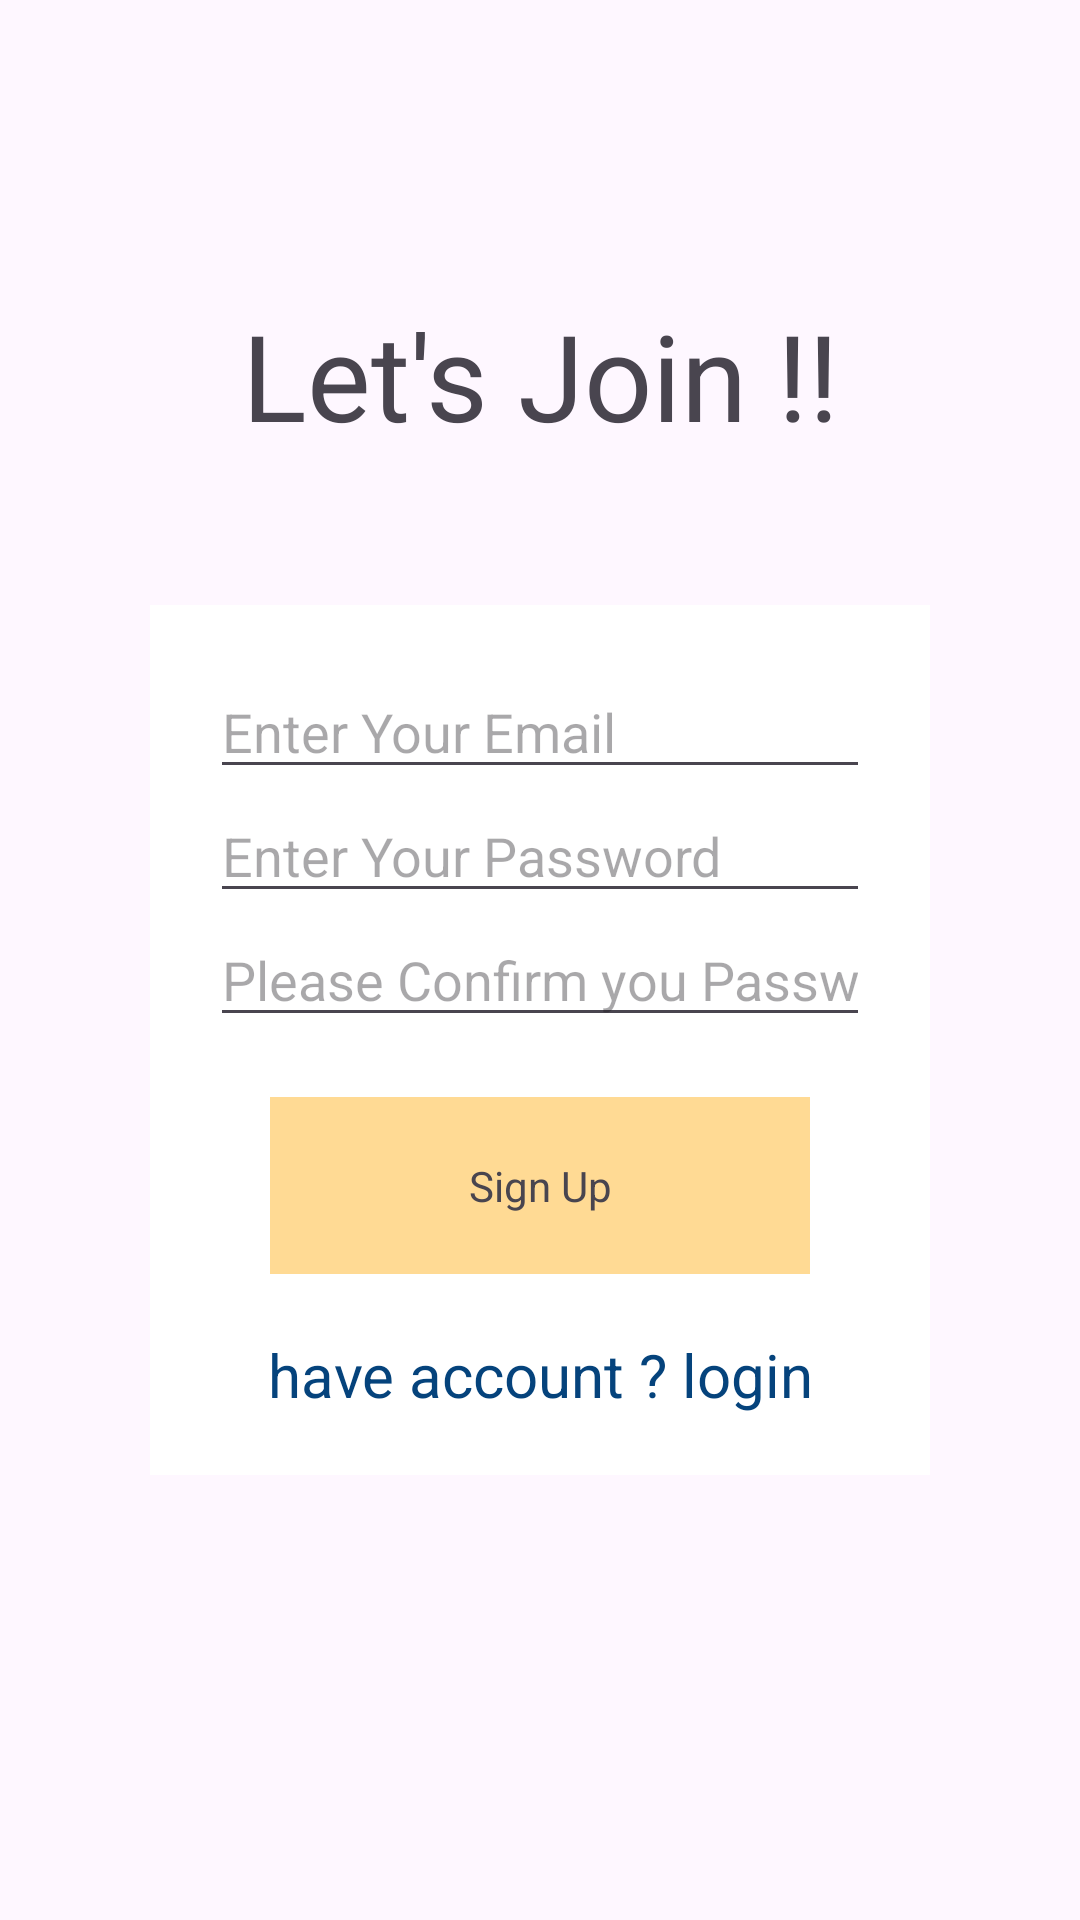

Layout XML and referenced resources for this Android screen:
<!-- AndroidManifest.xml: application theme Theme.MapsDiscovery -->
<!-- res/layout/activity_signup.xml -->
<?xml version="1.0" encoding="utf-8"?>
<LinearLayout xmlns:android="http://schemas.android.com/apk/res/android"
    xmlns:app="http://schemas.android.com/apk/res-auto"
    xmlns:tools="http://schemas.android.com/tools"
    android:id="@+id/main"
    android:layout_width="match_parent"
    android:layout_height="match_parent"
    android:orientation="vertical"
    android:background="@drawable/login_background"
    android:layout_weight="1"
    android:gravity="center"
    tools:context=".SignupActivity">

    <LinearLayout
        android:layout_width="match_parent"
        android:layout_height="wrap_content"
        android:orientation="vertical">
        <TextView
            android:layout_width="match_parent"
            android:layout_height="match_parent"
            android:text="Let's Join !!"
            android:textAlignment="center"
            android:textSize="40sp">
        </TextView>


    </LinearLayout>
    <LinearLayout
        android:background="@color/white"
        android:layout_width="match_parent"
        android:layout_height="wrap_content"
        android:orientation="vertical"
        android:layout_gravity="center"
        android:gravity="center"
        android:padding="20dp"
        android:layout_margin="50dp">
        <EditText
            android:id="@+id/emailSgiUpET"
            android:layout_width="match_parent"
            android:layout_height="match_parent"
            android:autofillHints="emailAddress"
            android:hint="@string/enter_your_email"
            android:inputType="textEmailAddress">

        </EditText>
        <EditText
            android:id="@+id/passwordSignUpET"
            android:layout_width="match_parent"
            android:layout_height="match_parent"
            android:hint="@string/enter_your_password"
            android:importantForAutofill="no"
            android:inputType="textPassword">
        </EditText>
        <EditText
            android:id="@+id/passwordConfirmationSignUpET"
            android:layout_width="match_parent"
            android:layout_height="match_parent"
            android:hint="@string/please_confirm_you_password"
            android:importantForAutofill="no"
            android:inputType="textPassword">
        </EditText>
        <TextView
            android:id="@+id/signUpBT"
            android:layout_width="match_parent"
            android:layout_height="wrap_content"
            android:layout_gravity="center"
            android:layout_margin="20dp"
            android:text="@string/sign_up"
            android:textAlignment="center"
            android:padding="20dp"
            android:background="#ffda94"/>
        <TextView
            android:id="@+id/loginSignUpTV"
            android:layout_width="match_parent"
            android:layout_height="match_parent"
            android:text="@string/have_account_login"
            android:textAlignment="center"
            android:textSize="20sp"
            android:textColor="#05437c"
            >

        </TextView>
    </LinearLayout>

</LinearLayout>
<!-- resources referenced by this layout -->
<resources>
  <string name="enter_your_email">Enter Your Email</string>
  <string name="enter_your_password">Enter Your Password</string>
  <string name="have_account_login">have account ? login</string>
  <string name="please_confirm_you_password">Please Confirm you Password</string>
  <string name="sign_up">Sign Up</string>
  <style name="Theme.MapsDiscovery" parent="Base.Theme.MapsDiscovery" />
  <style name="Base.Theme.MapsDiscovery" parent="Theme.Material3.DayNight.NoActionBar">
          
          
      </style>
  <!-- not gathered from this repository: default colours our renderer supplied (Android Studio template values) -->
  <color name="white">#FFFFFFFF</color>
</resources>
